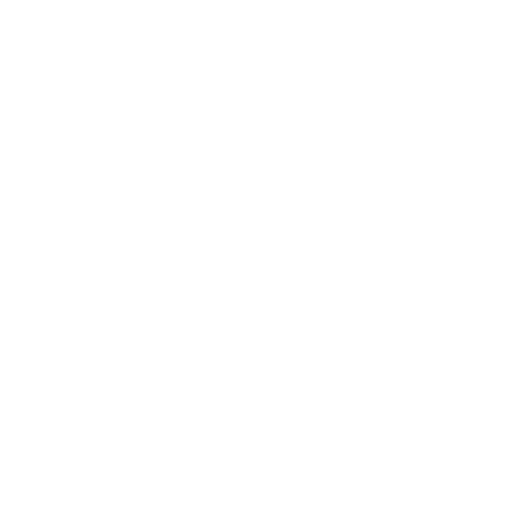
t = 0.00 s
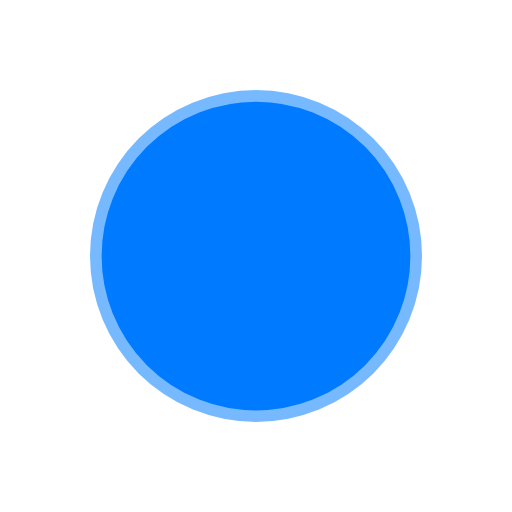
t = 0.45 s
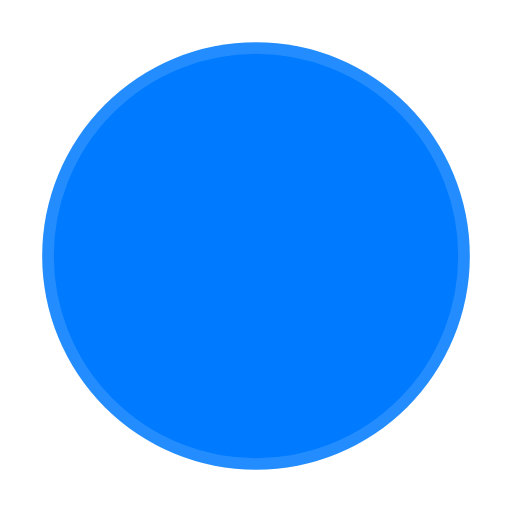
t = 0.90 s
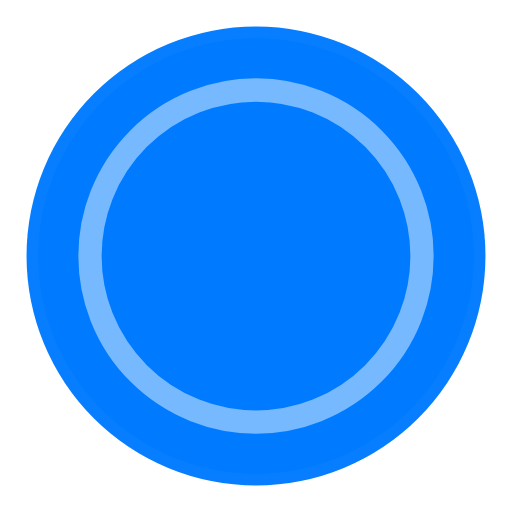
t = 1.35 s

The animated SVG that drew these frames (rendered in a browser with its animation timeline set to each time). Animation: 4 SMIL elements (animate=4); one cycle of 1.80 s, repeats indefinitely.

<!-- By Sam Herbert (@sherb), for everyone. More @ http://goo.gl/7AJzbL -->
<svg width="44" height="44" viewBox="0 0 44 44" xmlns="http://www.w3.org/2000/svg" stroke="#fff">
    <g fill="none" fill-rule="evenodd" stroke-width="2">
        <circle cx="22" cy="22" r="1" fill="#007bff">
            <animate attributeName="r"
                begin="0s" dur="1.8s"
                values="1; 20"
                calcMode="spline"
                keyTimes="0; 1"
                keySplines="0.165, 0.84, 0.44, 1"
                repeatCount="indefinite" />
            <animate attributeName="stroke-opacity"
                begin="0s" dur="1.8s"
                values="1; 0"
                calcMode="spline"
                keyTimes="0; 1"
                keySplines="0.3, 0.61, 0.355, 1"
                repeatCount="indefinite" />
        </circle>
        <circle cx="22" cy="22" r="1">
            <animate attributeName="r"
                begin="-0.9s" dur="1.8s"
                values="1; 20"
                calcMode="spline"
                keyTimes="0; 1"
                keySplines="0.165, 0.84, 0.44, 1"
                repeatCount="indefinite" />
            <animate attributeName="stroke-opacity"
                begin="-0.9s" dur="1.8s"
                values="1; 0"
                calcMode="spline"
                keyTimes="0; 1"
                keySplines="0.3, 0.61, 0.355, 1"
                repeatCount="indefinite" />
        </circle>
    </g>
</svg>
